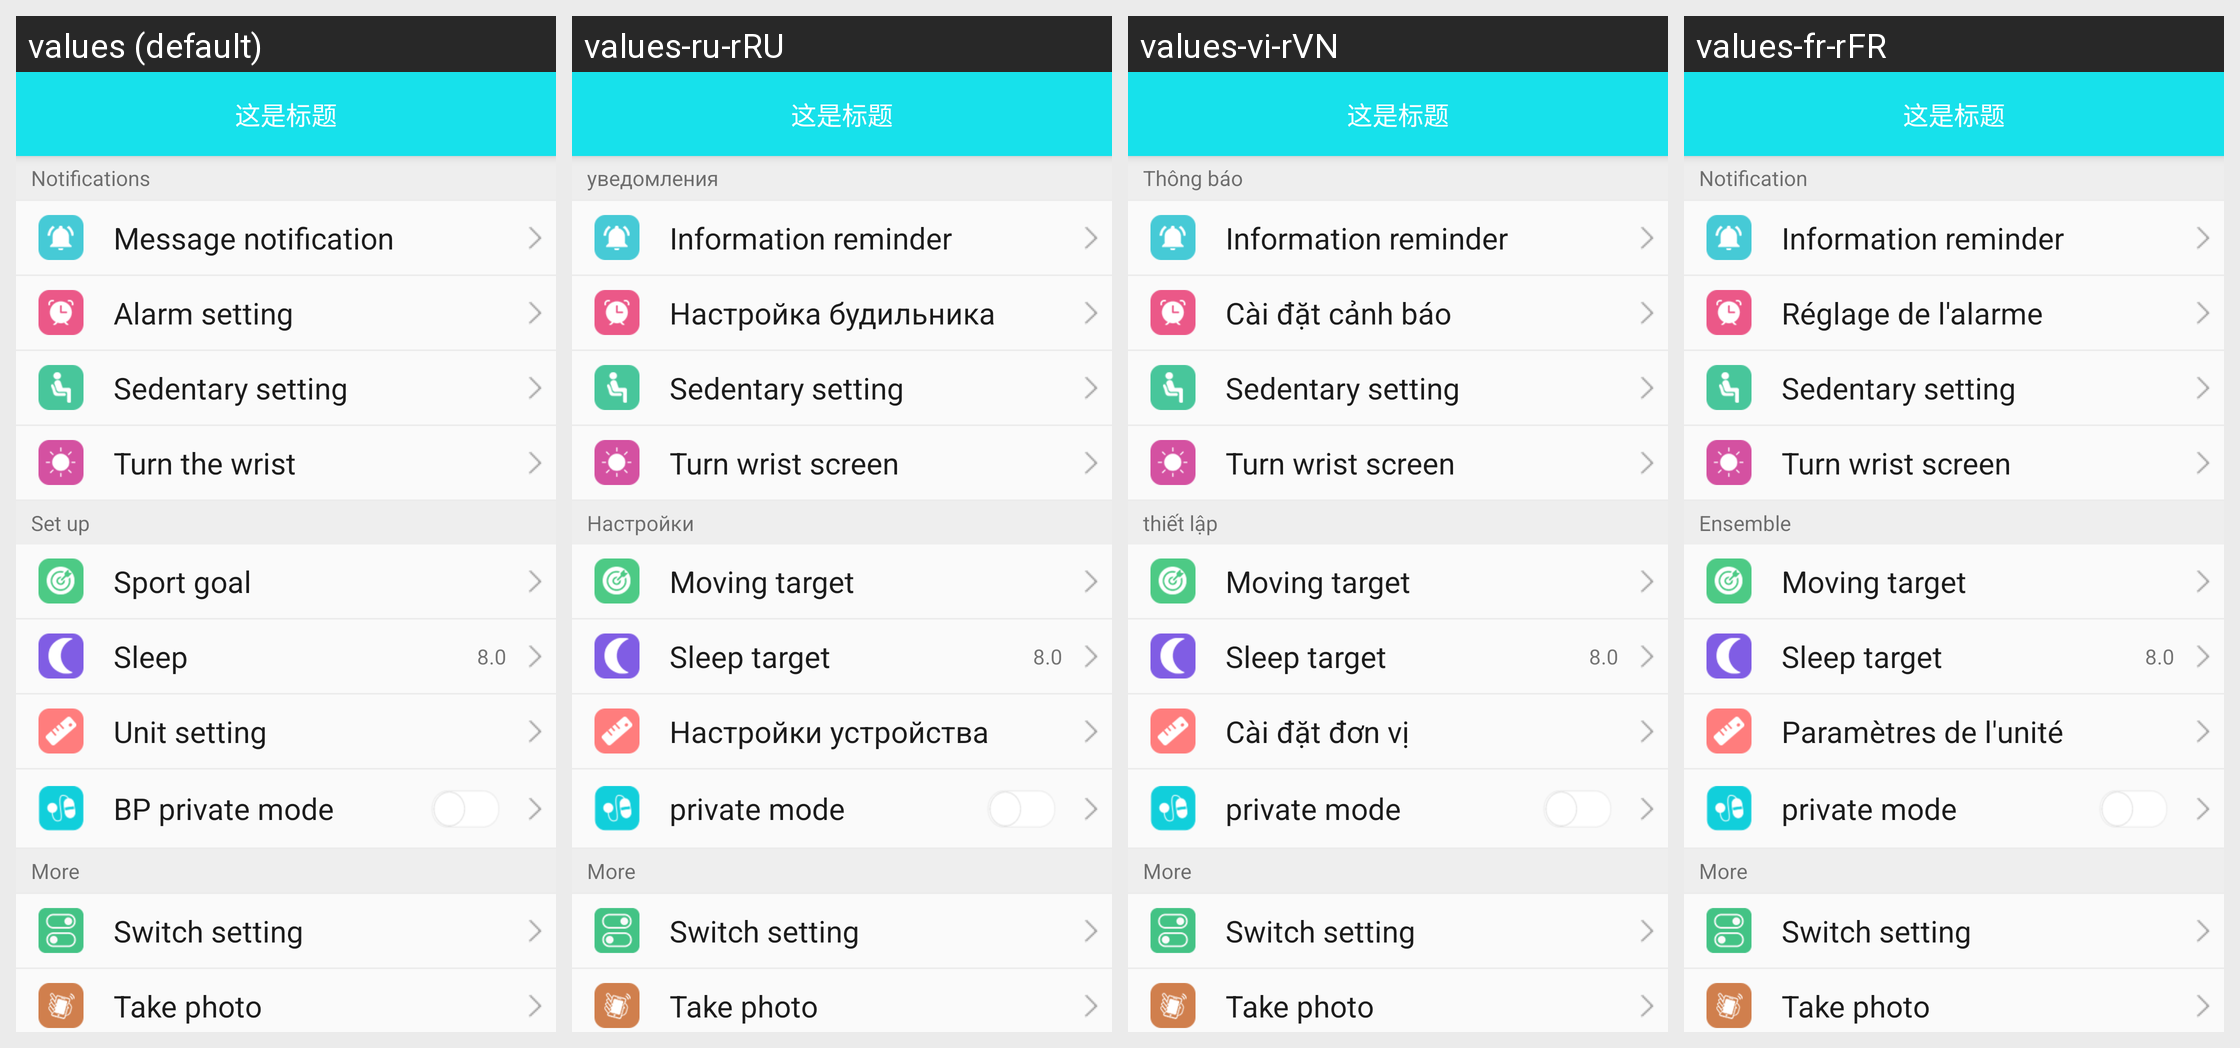

Translations of the strings shown on this Android screen, per locale in the grid:
Android screen res/layout/activity_b31_device_layout.xml rendered under 4 locales, left to right: values (default), values-ru-rRU, values-vi-rVN, values-fr-rFR. Device: Nexus 5 (rendered at 1080×1920; each locale shown at half size, 540×960, under a caption strip naming it); theme BAppTheme.
Other locales in the repository, not shown: values-de-rDE, values-en, values-es-rES, values-fr-rBE, values-fr-rCA, values-it-rCH, values-it-rIT, values-ja-rJP, values-ko-rKR, values-pt-rBR, values-zh-rCN, values-zh-rHK, values-zh-rTW.
Strings drawn on this screen, with the default value and each locale's value (text and hints the layout hard-codes, and strings that could not be matched under every locale, appear in the picture but are not listed):

notice_str
  values: Notifications
  values-ru-rRU: уведомления
  values-vi-rVN: Thông báo
  values-fr-rFR: Notification

string_information_reminder
  values: Message notification
  values-ru-rRU: Information reminder
  values-vi-rVN: Information reminder
  values-fr-rFR: Information reminder

string_clock_setting
  values: Alarm setting
  values-ru-rRU: Настройка будильника
  values-vi-rVN: Cài đặt cảnh báo
  values-fr-rFR: Réglage de l'alarme

string_sedentary_setting
  values: Sedentary setting
  values-ru-rRU: Sedentary setting
  values-vi-rVN: Sedentary setting
  values-fr-rFR: Sedentary setting

string_turning_wrist_screen
  values: Turn the wrist
  values-ru-rRU: Turn wrist screen
  values-vi-rVN: Turn wrist screen
  values-fr-rFR: Turn wrist screen

menu_settings
  values: Set up
  values-ru-rRU: Настройки
  values-vi-rVN: thiết lập
  values-fr-rFR: Ensemble

string_steps_target
  values: Sport goal
  values-ru-rRU: Moving target
  values-vi-rVN: Moving target
  values-fr-rFR: Moving target

string_sleep_target
  values: Sleep
  values-ru-rRU: Sleep target
  values-vi-rVN: Sleep target
  values-fr-rFR: Sleep target

string_unit_setting
  values: Unit setting
  values-ru-rRU: Настройки устройства
  values-vi-rVN: Cài đặt đơn vị
  values-fr-rFR: Paramètres de l'unité

string_blood_pressure_mode
  values: BP private mode
  values-ru-rRU: private mode
  values-vi-rVN: private mode
  values-fr-rFR: private mode

string_mores
  values: More
  values-ru-rRU: More
  values-vi-rVN: More
  values-fr-rFR: More

string_switch_setting
  values: Switch setting
  values-ru-rRU: Switch setting
  values-vi-rVN: Switch setting
  values-fr-rFR: Switch setting

string_take_photo
  values: Take photo
  values-ru-rRU: Take photo
  values-vi-rVN: Take photo
  values-fr-rFR: Take photo
